Image classification data set "final" (troniixx/aml2026-group-18 on GitHub). Class labels (11): bird, boar, dog, dragon, hare, horse, monkey, ram, rat, snake, tiger.

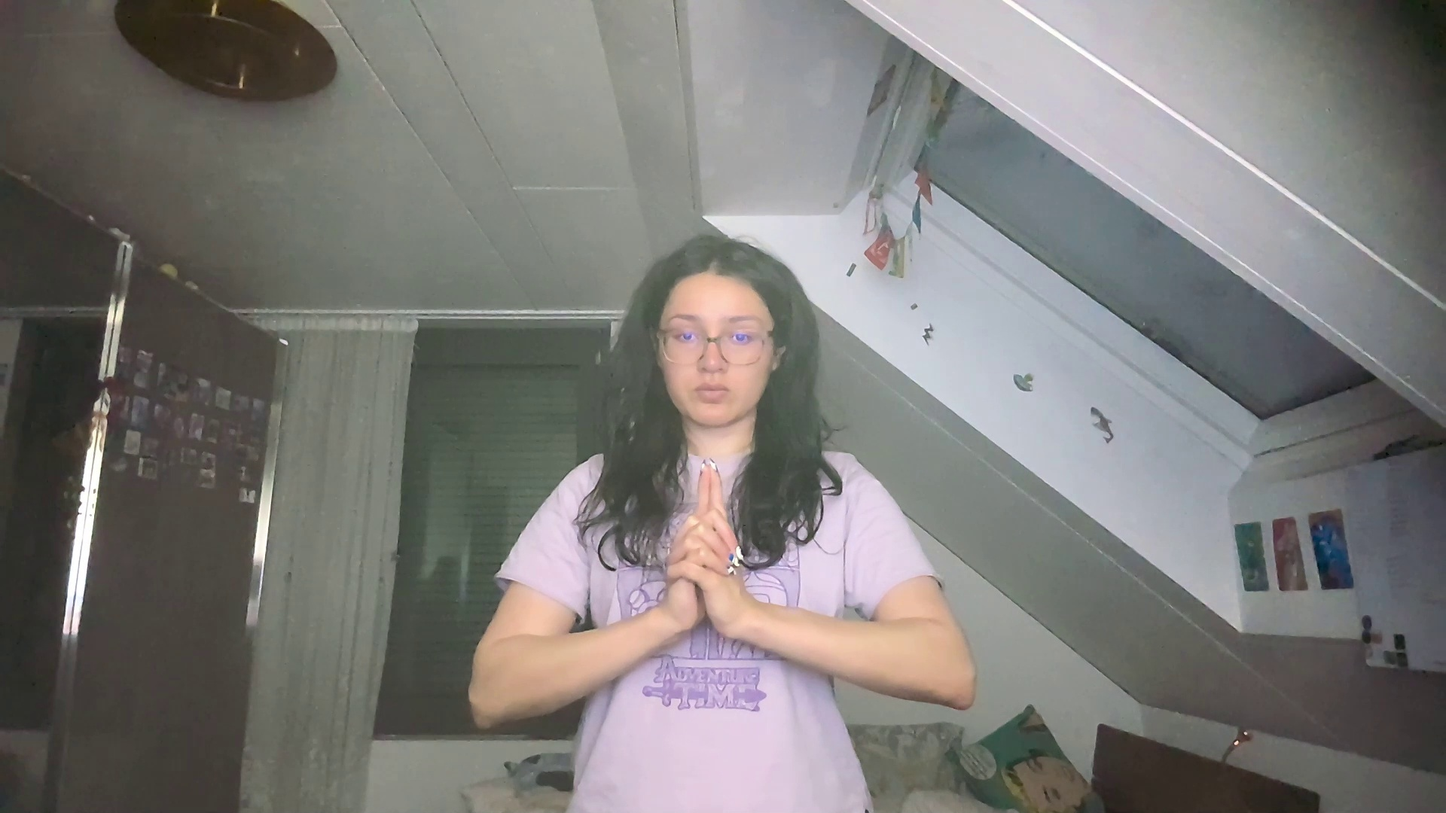
Label: tiger

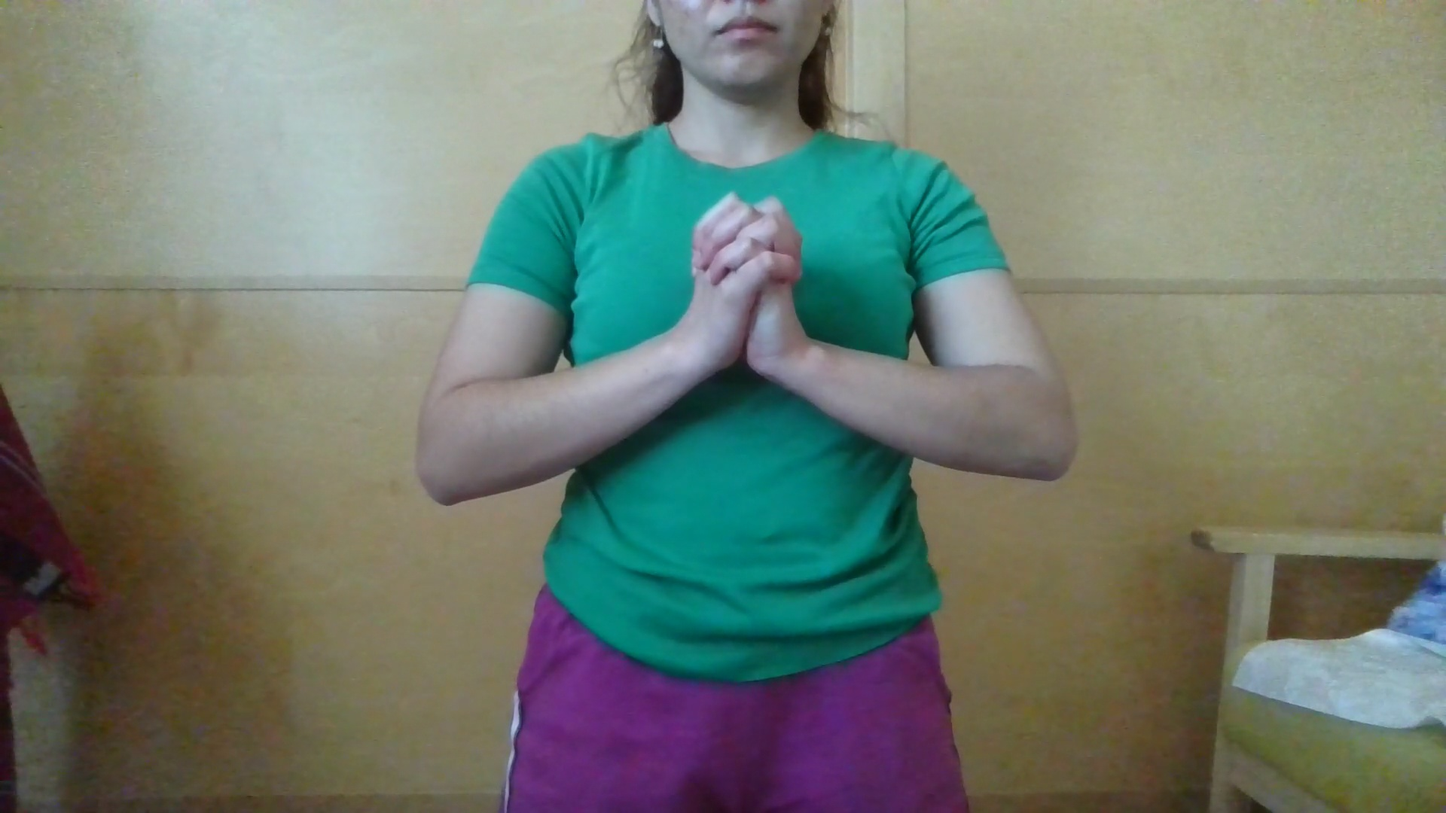
Label: snake

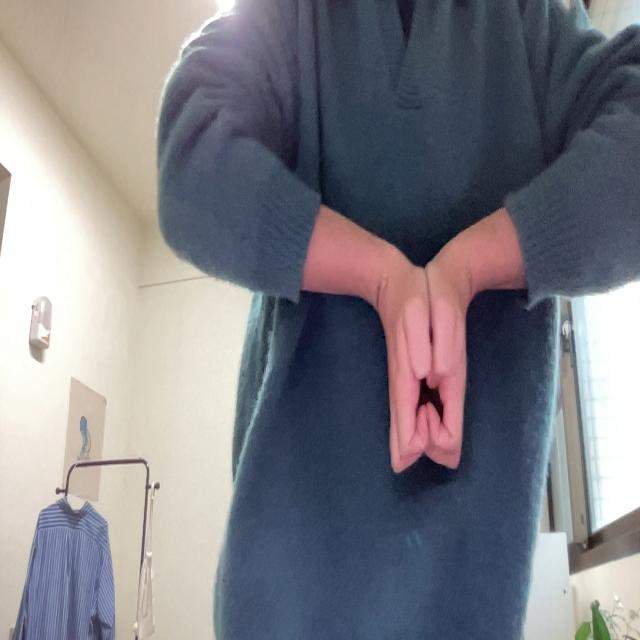
Label: boar

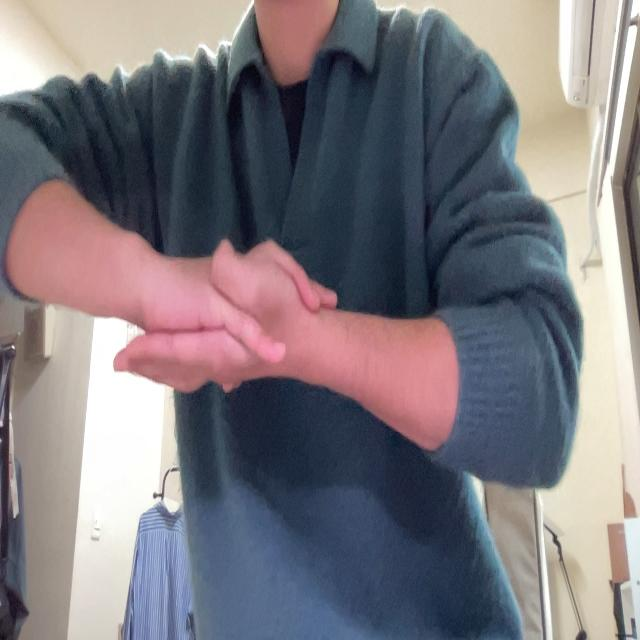
Label: monkey

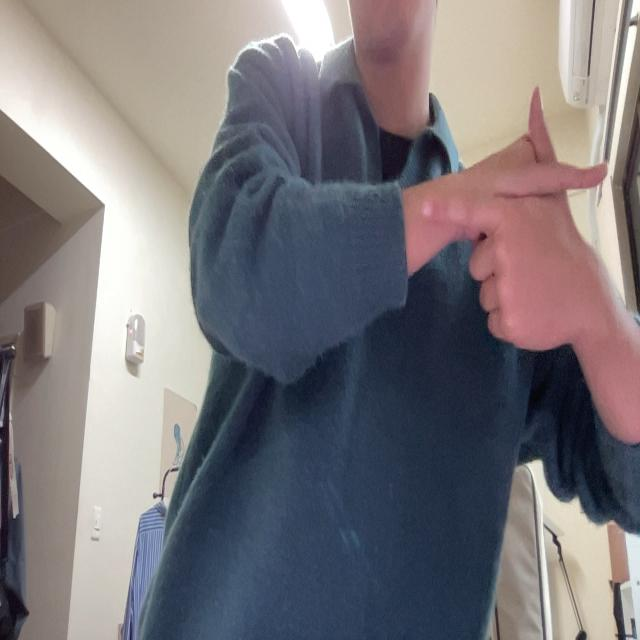
Label: hare

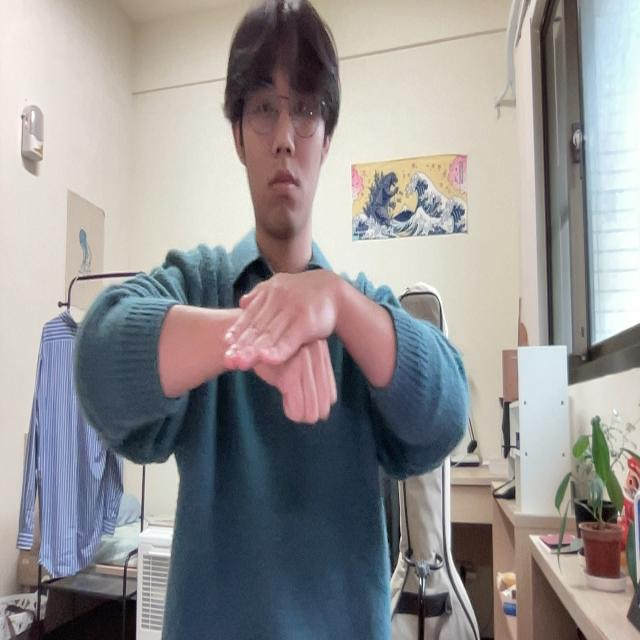
Label: dog
